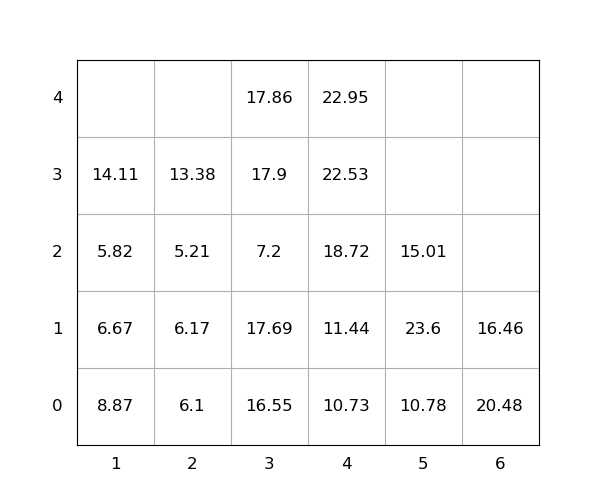

The data file committed next to this chart (first rows):
idx, loc_x, loc_y, loc_z, weight, group, score, seq, reloc, size(ft)
1, 3, 0, 0, 16.55, 0, 16.55, 0, 1.0, 20
2, 3, 0, 1, 17.69, 0, 17.69, 0, 1.0, 20
3, 3, 0, 2, 7.2, 0, 7.2, 0, 1.0, 20
4, 4, 0, 0, 10.73, 0, 10.73, 0, 0, 20
5, 3, 0, 3, 17.9, 0, 17.9, 0, 1.0, 20
6, 3, 0, 4, 17.86, 0, 17.86, 1, 1.0, 20
7, 4, 0, 1, 11.44, 0, 11.44, 2, 0, 20
8, 1, 0, 0, 8.87, 0, 8.87, 3, 1.0, 20
9, 4, 0, 2, 18.72, 0, 18.72, 4, 0, 20
10, 1, 0, 1, 6.67, 0, 6.67, 5, 1.0, 20
11, 4, 0, 3, 22.53, 0, 22.53, 6, 0, 20
12, 5, 0, 0, 10.78, 0, 10.78, 7, 1.0, 20
13, 1, 0, 2, 5.82, 0, 5.82, 8, 1.0, 20
14, 5, 0, 1, 23.6, 0, 23.6, 9, 1.0, 20
15, 1, 0, 3, 14.11, 0, 14.11, 10, 1.0, 20
16, 2, 0, 0, 6.1, 0, 6.1, 11, 1.0, 20
17, 4, 0, 4, 22.95, 0, 22.95, 12, 0, 20
18, 2, 0, 1, 6.17, 0, 6.17, 13, 1.0, 20
19, 5, 0, 2, 15.01, 0, 15.01, 14, 1.0, 20
20, 2, 0, 2, 5.21, 0, 5.21, 15, 1.0, 20
21, 2, 0, 3, 13.38, 0, 13.38, 16, 1.0, 20
22, 6, 0, 0, 20.48, 0, 20.48, 17, 1.0, 20
23, 6, 0, 1, 16.46, 0, 16.46, 18, 1.0, 20
